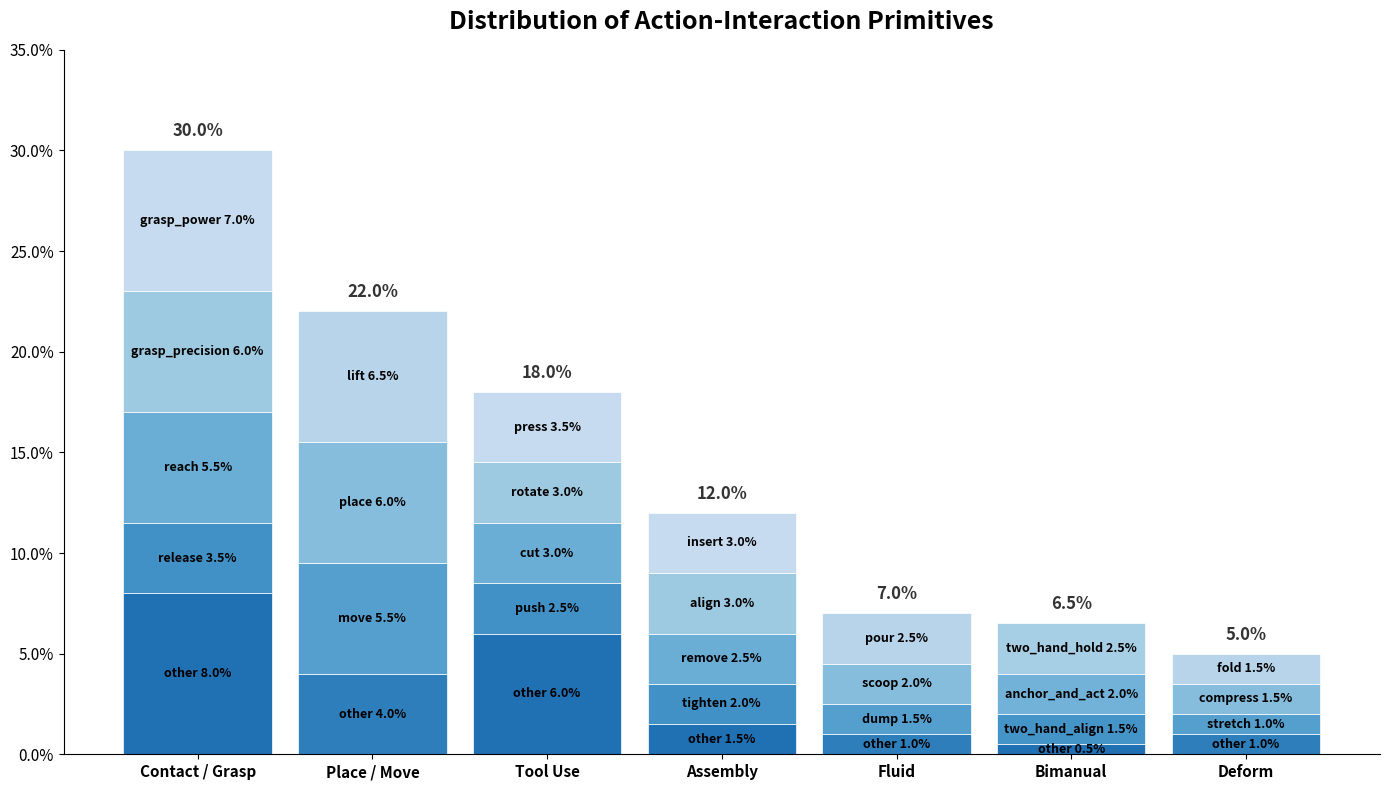

Recreate this plot in Python. (Note: this script raises an exception after producing the figure.)
import matplotlib.pyplot as plt
import matplotlib.ticker as mticker
import numpy as np

# Data organized by category
data = {
    "Contact / Grasp": [
        ("grasp_power", 7.0),
        ("grasp_precision", 6.0),
        ("reach", 5.5),
        ("release", 3.5),
        ("other", 8.0),
    ],
    "Place / Move": [
        ("lift", 6.5),
        ("place", 6.0),
        ("move", 5.5),
        ("other", 4.0),
    ],
    "Tool Use": [
        ("press", 3.5),
        ("rotate", 3.0),
        ("cut", 3.0),
        ("push", 2.5),
        ("other", 6.0),
    ],
    "Assembly": [
        ("insert", 3.0),
        ("align", 3.0),
        ("remove", 2.5),
        ("tighten", 2.0),
        ("other", 1.5),
    ],
    "Fluid": [
        ("pour", 2.5),
        ("scoop", 2.0),
        ("dump", 1.5),
        ("other", 1.0),
    ],
    "Bimanual": [
        ("two_hand_hold", 2.5),
        ("anchor_and_act", 2.0),
        ("two_hand_align", 1.5),
        ("other", 0.5),
    ],
    "Deform": [
        ("fold", 1.5),
        ("compress", 1.5),
        ("stretch", 1.0),
        ("other", 1.0),
    ],
}

# Color palettes for each category (different shades of blue)
blue_ranges = {
    "Contact / Grasp": (0.25, 0.75),
    "Place / Move": (0.30, 0.70),
    "Tool Use": (0.25, 0.75),
    "Assembly": (0.25, 0.75),
    "Fluid": (0.30, 0.70),
    "Bimanual": (0.35, 0.75),
    "Deform": (0.30, 0.70),
}
color_palettes = {
    cat: plt.cm.Blues(np.linspace(lo, hi, len(data[cat])))
    for cat, (lo, hi) in blue_ranges.items()
}

fig, ax = plt.subplots(figsize=(14, 8))

bar_width = 0.85
x_positions = np.arange(len(data))
cat_names = list(data.keys())

for i, cat in enumerate(cat_names):
    sub_items = data[cat]
    colors = color_palettes[cat]
    bottom = 0.0

    for j, (sub_name, pct) in enumerate(reversed(sub_items)):
        color_idx = len(sub_items) - 1 - j
        bar = ax.bar(
            x_positions[i],
            pct,
            bar_width,
            bottom=bottom,
            color=colors[color_idx],
            edgecolor="white",
            linewidth=0.5,
        )

        # Add label inside the bar segment
        mid_y = bottom + pct / 2
        label = f"{sub_name} {pct}%"
        ax.text(
            x_positions[i],
            mid_y,
            label,
            ha="center",
            va="center",
            fontsize=9,
            fontweight="bold",
            color="black",
            clip_on=True,
        )

        bottom += pct

    # Add total percentage on top of each bar
    total = sum(p for _, p in sub_items)
    ax.text(
        x_positions[i],
        bottom + 0.5,
        f"{total:.1f}%",
        ha="center",
        va="bottom",
        fontsize=12,
        fontweight="bold",
        color="#333333",
    )

ax.set_xticks(x_positions)
ax.set_xticklabels(cat_names, fontsize=11, fontweight="bold")
ax.set_ylabel("")
ax.set_title(
    "Distribution of Action-Interaction Primitives",
    fontsize=18,
    fontweight="bold",
    pad=15,
)
ax.tick_params(axis="y", labelsize=11)
ax.yaxis.set_major_formatter(mticker.PercentFormatter())
ax.set_ylim(0, 35)
ax.spines["top"].set_visible(False)
ax.spines["right"].set_visible(False)

plt.tight_layout()
plt.savefig(
    "/home/user/mahek-samples/action_primitives_histogram.png",
    dpi=150,
    bbox_inches="tight",
)
print("Saved to action_primitives_histogram.png")
